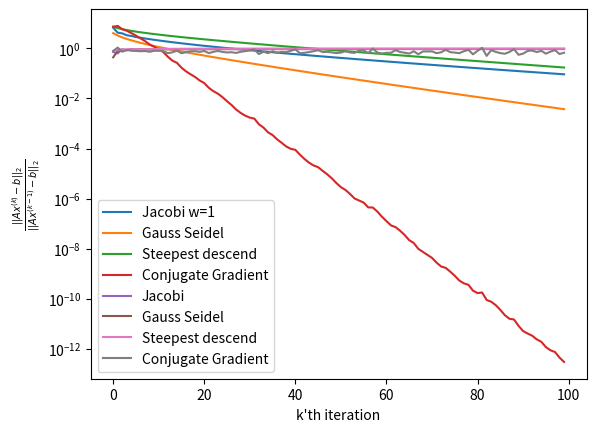

Recreate this plot in Python.
import numpy as np
from numpy import linalg as LA

from scipy.sparse import random
import scipy.sparse as sparse
import matplotlib.pyplot as pl

import math


def Jacobi(A, b, x0, maxIter, w, epsilon):
    D= np.diag(np.asarray(np.diagonal(A)))
    Dinv = LA.inv(D)
    x_k = x0
    norms = []
    bNorm = LA.norm(b)
    convergenceFactors = []
    for k in range(1,maxIter+1):
        x_k_new = x_k + w * Dinv@(b-(A@x_k))
        currNorm = LA.norm((A @ x_k_new) - b, 2)
        norms.append(currNorm)
        if currNorm /bNorm < epsilon:
            break
        convergenceFactors.append(currNorm/ LA.norm((A @ x_k) - b, 2))
        x_k = x_k_new
    return x_k, norms, convergenceFactors

def GaussSeidel(A, b, x0, maxIter,w, epsilon):
    x_k = x0
    D = np.diag(np.asarray(np.diagonal(A)))
    L_Dinv = LA.inv(np.tril(A) + D)
    norms = []
    bNorm = LA.norm(b)
    convergenceFactors = []
    for k in range(1, maxIter + 1):
        x_k_new = x_k + w * L_Dinv @ (b - (A @ x_k))
        currNorm = LA.norm((A @ x_k_new) - b, 2)
        norms.append(currNorm)
        if currNorm / bNorm < epsilon:
            break
        convergenceFactors.append(currNorm / LA.norm((A @ x_k) - b, 2))
        x_k = x_k_new
    return x_k, norms, convergenceFactors

def SteepestDescent(A, b, x0, maxIter,w, epsilon):
    r_k = b - (A @ x0)
    x_k=x0
    norms = []
    bNorm = LA.norm(b)
    convergenceFactors = []
    for k in range(maxIter):
        x_k_old = x_k
        Ar_k =  A @ r_k
        alpha = (np.transpose(r_k) @ r_k) / (np.transpose(r_k) @ Ar_k)
        x_k = x_k + alpha * r_k
        r_k = r_k - alpha * Ar_k
        currNorm = LA.norm((A @ x_k) - b, 2)
        if currNorm /bNorm < epsilon:
            break
        norms.append(currNorm)
        convergenceFactors.append(currNorm / LA.norm((A @ x_k_old) - b, 2))
    return x_k, norms, convergenceFactors

def ConjugateGradient(A, b, x0, maxIter,w, epsilon):
    r_k = b - (A @ x0)
    p_k = b - (A @ x0)
    x_k = x0
    norms = []
    bNorm = LA.norm(b)
    convergenceFactors = []
    for k in range(maxIter):
        x_k_old = x_k
        Ap_k = A @ p_k
        alpha = (np.transpose(r_k) @ r_k) / (np.transpose(p_k) @ Ap_k)
        x_k = x_k + alpha * p_k
        r_k_new = r_k - alpha * Ap_k
        currNorm = LA.norm((A @ x_k) - b, 2)
        if currNorm / bNorm < epsilon:
            break
        beta =  ((np.transpose(r_k_new) @ r_k_new) / (np.transpose(r_k) @ r_k))
        p_k = r_k_new + beta * p_k
        r_k = r_k_new
        norms.append(currNorm)
        convergenceFactors.append(currNorm / LA.norm((A @ x_k_old) - b, 2))
    return x_k, norms, convergenceFactors

n = 256

A = random(n, n, 5 / n, dtype=float)
v = np.random.rand(n)
v = sparse.spdiags(v, 0, v.shape[0], v.shape[0], 'csr').toarray()
A = A.transpose() * v * A + 0.1*sparse.eye(n)

D= np.diag(np.asarray(np.diagonal(A)))
T = np.eye(n) - (0.001* LA.inv(D) @ A)
norm = LA.norm(T,2)
print(norm)

x0 = np.zeros(n)
b = np.random.rand(n)
A=np.asarray(A)
print(A)

x_Jacobi, norms_Jacobi , cf_Jacobi = Jacobi(A,b,x0,100,0.3,0)
x_GS, norms_GS, cf_GS = GaussSeidel(A, b, x0, 100,1,0)
x_SD, norms_SD, cf_SD = SteepestDescent(A, b, x0, 100,1,0)
x_CG, norms_CG, cf_CG = ConjugateGradient(A, b, x0, 100,1,0)
pl.semilogy(norms_Jacobi, label = 'Jacobi w=1')
pl.semilogy(norms_GS, label = 'Gauss Seidel')
pl.semilogy(norms_SD, label = 'Steepest descend')
pl.semilogy(norms_CG, label = 'Conjugate Gradient')
pl.xlabel("k'th iteration")
pl.ylabel(r'${||Ax^{(k)}-b||_2}$')
pl.legend()
pl.show()

pl.semilogy(cf_Jacobi, label = 'Jacobi')
pl.semilogy(cf_GS, label = 'Gauss Seidel')
pl.semilogy(cf_SD, label = 'Steepest descend')
pl.semilogy(cf_CG, label = 'Conjugate Gradient')
pl.xlabel("k'th iteration")
pl.ylabel(r'$\frac{||Ax^{(k)}-b||_2}{||Ax^{(k-1)}-b||_2}$')
pl.legend()
pl.show()


# print("Jacobi\n", ans)
# print("Gauss-Seidel\n", GaussSeidel(A,b,x0,100))
# print("SteepestDescent\n", SteepestDescent(A,b,x0,100))
# print("Conjugate Gradient\n", ConjugateGradient(A,b,x0,100))